Dataset: holo2bright (GitHub, DeepTrackAI/holo2bright_dataset). Classes: brightfield microscopy, holography microscopy.

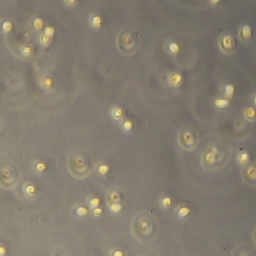
Label: brightfield microscopy

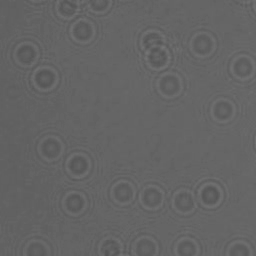
Label: holography microscopy

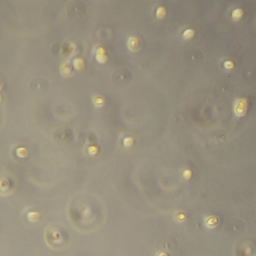
Label: brightfield microscopy

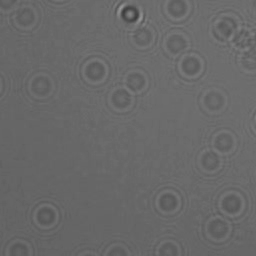
Label: holography microscopy

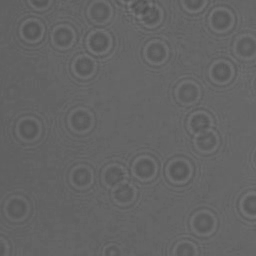
Label: holography microscopy

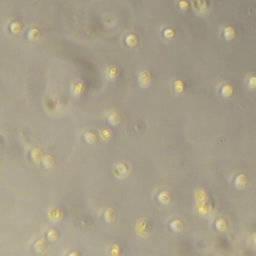
Label: brightfield microscopy
